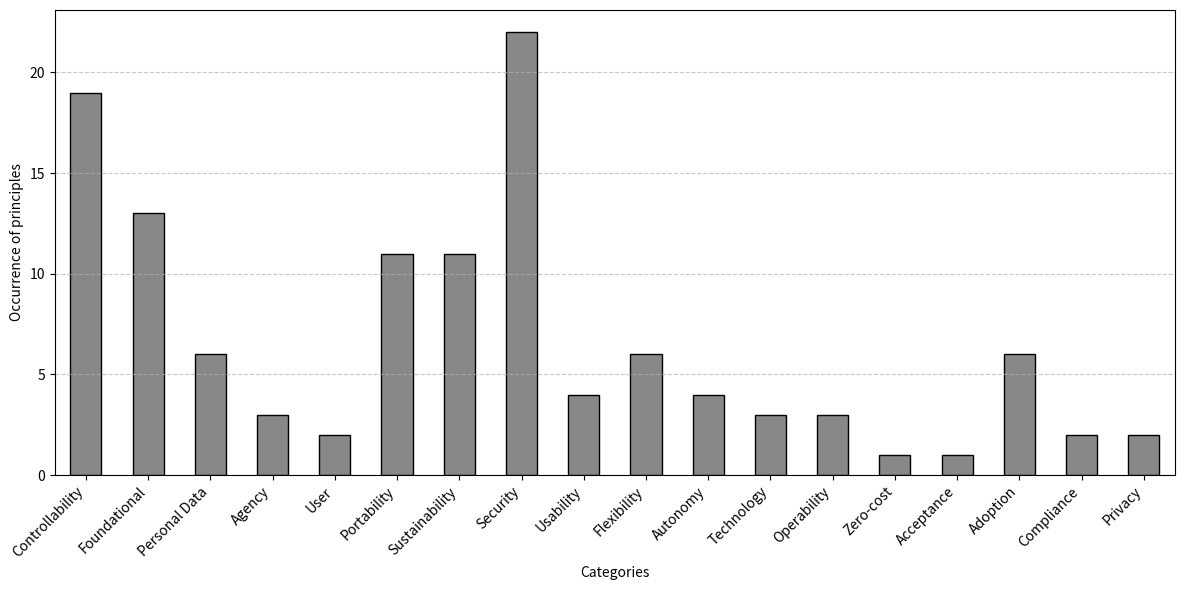

Write Python code to recreate this figure.
import pandas as pd
import matplotlib.pyplot as plt
import seaborn as sns
import numpy as np

# Recreating the data from the table in the image (simplified for example)
data = {
        "Existence and representation": [4, 3, 1, 1, 0, 0, 0, 0, 0, 0, 0, 0, 0, 0, 0, 0, 0, 0],
        "Ownership and control":        [5, 3, 0, 0, 1, 0, 0, 0, 0, 0, 0, 0, 0, 0, 0, 0, 0, 0],
        "Consent":                      [5, 1, 1, 0, 0, 0, 0, 0, 0, 0, 1, 0, 0, 0, 0, 0, 0, 1],
        "Access and availability":      [0, 3, 0, 1, 0, 3, 0, 2, 1, 0, 0, 0, 1, 0, 0, 0, 0, 0],
        "Security and protection":      [0, 0, 1, 0, 0, 0, 0, 8, 0, 0, 0, 0, 0, 0, 0, 0, 1, 0],
        "Persistence":                  [1, 1, 1, 0, 0, 0, 0, 5, 0, 0, 0, 0, 0, 0, 0, 1, 0, 0],
        "Privacy and minimal disclosure":[2, 1, 1, 0, 1, 0, 0, 4, 0, 2, 0, 0, 0, 0, 0, 0, 0, 1],
        "Portability":                  [0, 0, 1, 0, 0, 2, 1, 0, 0, 2, 1, 1, 0, 0, 0, 1, 0, 0],
        "Transparency":                 [0, 0, 0, 0, 0, 3, 3, 1, 1, 0, 0, 0, 0, 0, 0, 1, 0, 0],
        "Interoperability":             [0, 0, 0, 0, 0, 3, 1, 0, 1, 2, 1, 1, 0, 0, 0, 1, 1, 0],
        "Cost":                         [0, 0, 0, 0, 0, 0, 3, 0, 0, 0, 0, 0, 1, 1, 0, 1, 0, 0],
        "Standard":                     [0, 0, 0, 0, 0, 0, 3, 0, 0, 0, 0, 1, 0, 0, 1, 1, 0, 0],
        "Decentralization and Autonomy":[1, 1, 0, 0, 0, 0, 0, 0, 0, 0, 1, 0, 1, 0, 0, 0, 0, 0],
        "Verifiability and Authenticity":[0, 0, 0, 0, 0, 0, 0, 2, 0, 0, 0, 0, 0, 0, 0, 0, 0, 0],
        "Usability and consistency":    [1, 0, 0, 1, 0, 0, 0, 0, 1, 0, 0, 0, 0, 0, 0, 0, 0, 0],
}

categories = [
    "Controllability", "Foundational", "Personal Data", "Agency", "User",
    "Portability", "Sustainability", "Security", "Usability", "Flexibility",
    "Autonomy", "Technology", "Operability", "Zero-cost", "Acceptance", "Adoption", "Compliance", "Privacy",
]

occurrence = [7, 7, 6, 3, 2, 4, 5, 5, 5, 3, 4, 3, 3, 1, 1, 6, 2, 1]

# Crea il DataFrame
df = pd.DataFrame(data, index=categories)
# df_normalized = (df / 98) * 100

# Crea il grafico a barre in grigio
df.sum(axis=1).plot(
    kind="bar",
    figsize=(12, 6),
    color="#888888",           # Grigio medio
    edgecolor="black"
)

# Personalizzazioni del grafico
plt.title("")
plt.xlabel("Categories")
plt.ylabel("Occurrence of principles")
plt.xticks(rotation=45, ha="right")
plt.grid(axis="y", linestyle="--", alpha=0.7)
plt.tight_layout()
plt.show()
